Dataset: data (GitHub, chaseez/bacteria-identification). Classes: negative, positive.

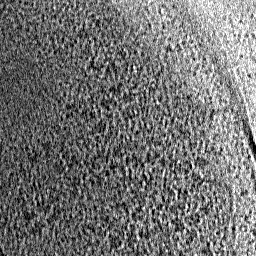
Label: negative

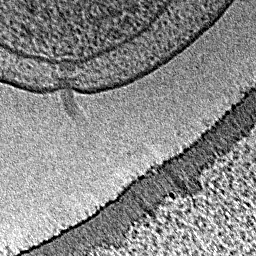
Label: positive

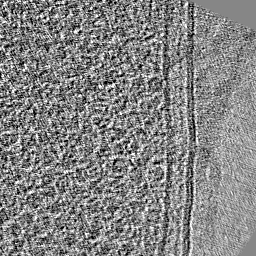
Label: positive

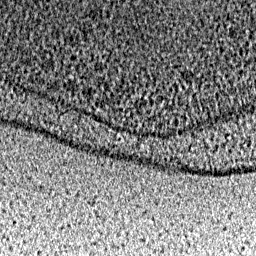
Label: negative

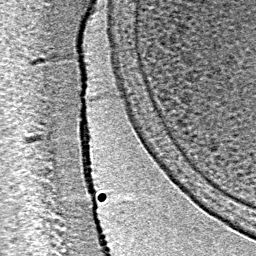
Label: negative

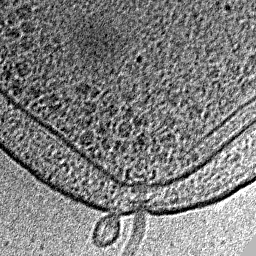
Label: positive
